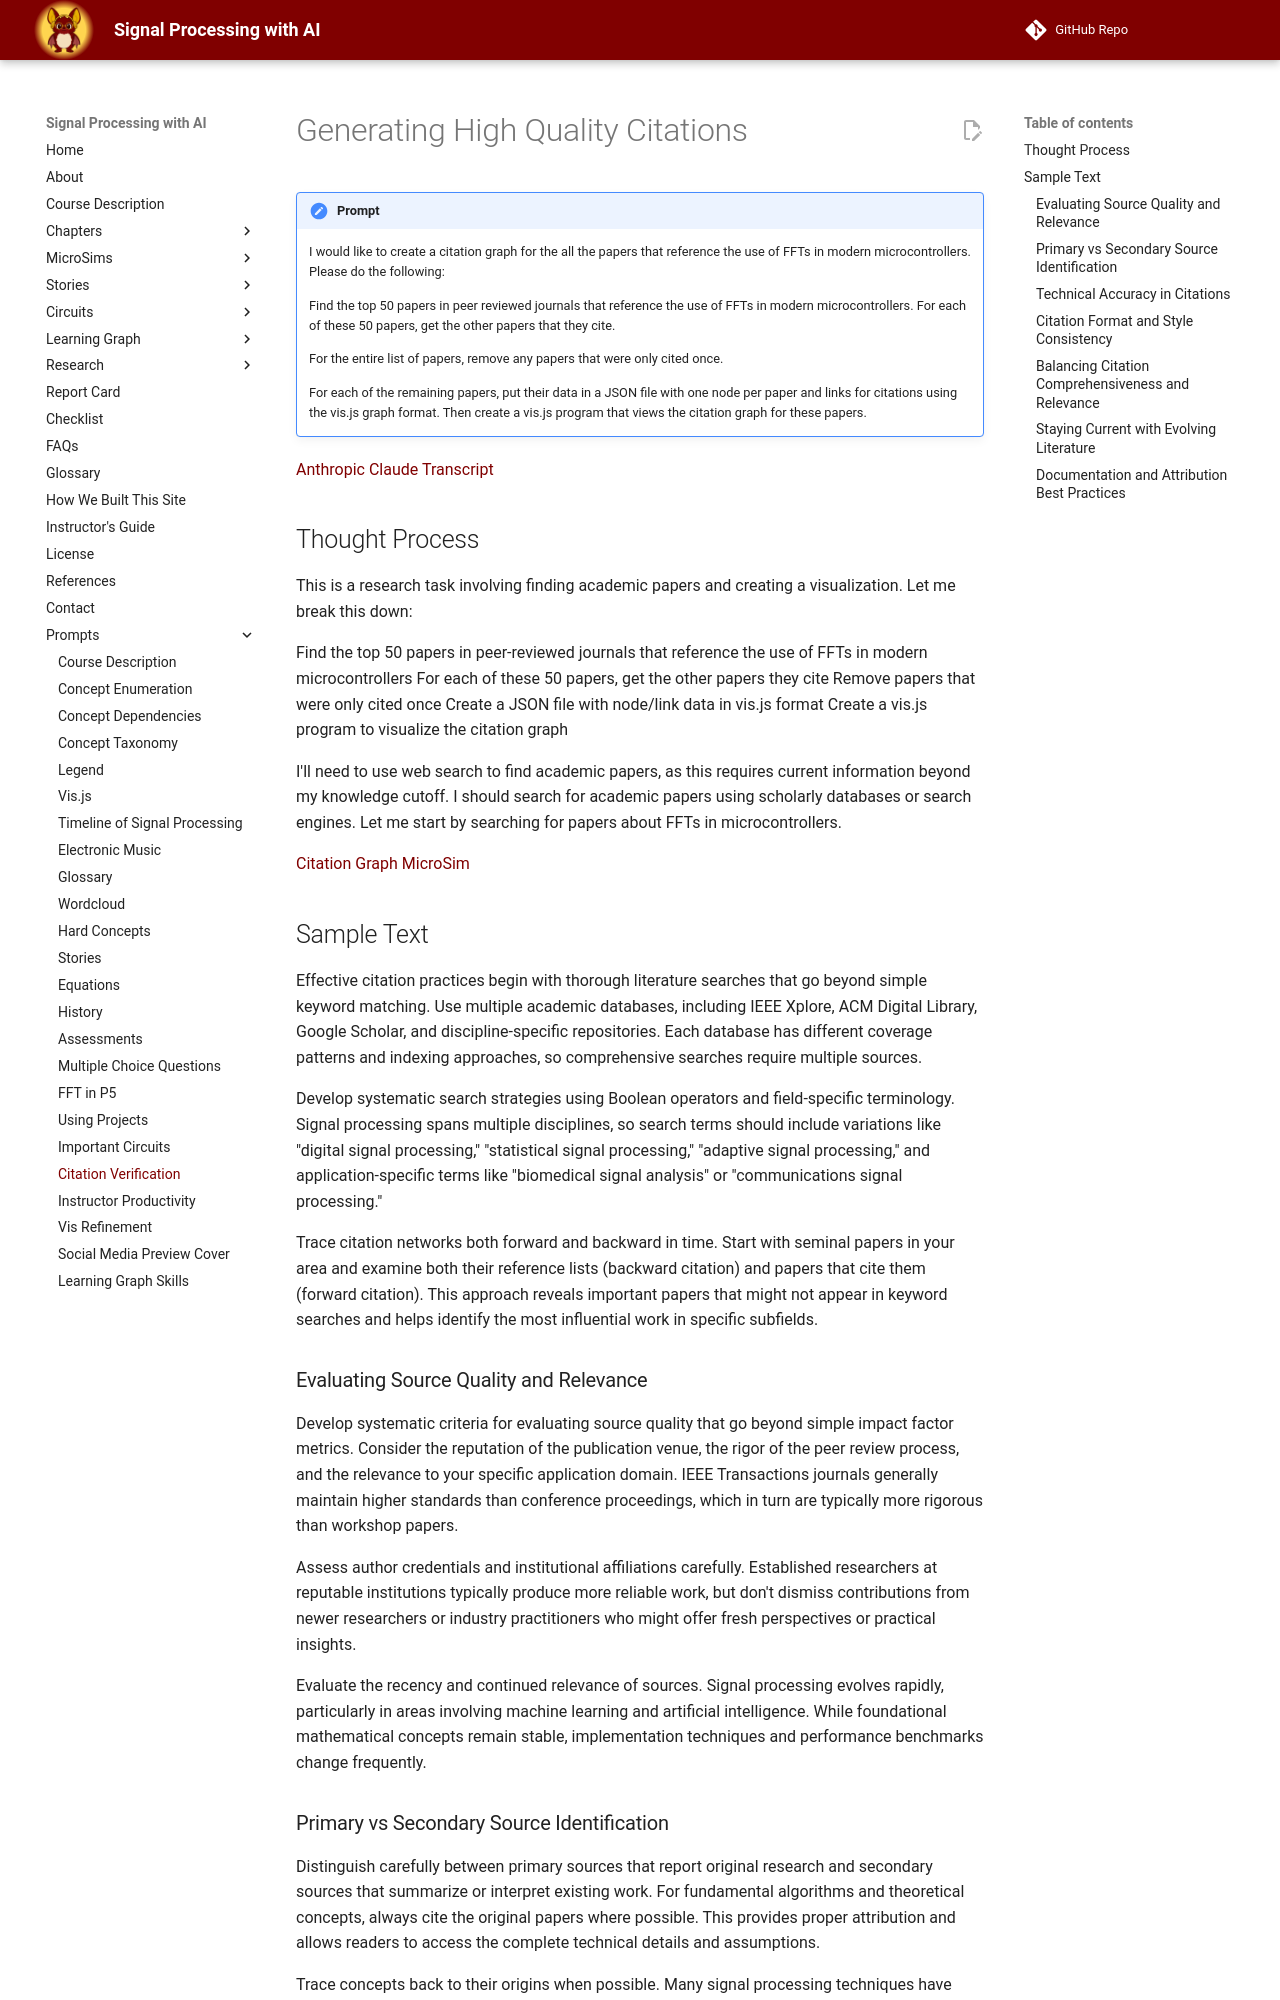

repository: dmccreary/signal-processing · page: prompts/20-citation-verification-prompts/index.html · generator: mkdocs

# Generating High Quality Citations

!!! prompt
    I would like to create a citation graph for the all the papers that reference the use of FFTs in modern microcontrollers.  Please do the following:

    Find the top 50 papers in peer reviewed journals that reference the use of FFTs in modern microcontrollers.  For each of these 50 papers, get the other papers that they cite.  

    For the entire list of papers, remove any papers that were only cited once.

    For each of the remaining papers, put their data in a JSON file with one node per paper and links for citations using the vis.js graph format.  Then create a vis.js program that views the citation graph for these papers.

[Anthropic Claude Transcript](https://claude.ai/public/artifacts/b1f8225c-13fa-4adb-abd2-5a9c41db8d72)

## Thought Process

This is a research task involving finding academic papers and creating a visualization. Let me break this down:

Find the top 50 papers in peer-reviewed journals that reference the use of FFTs in modern microcontrollers
For each of these 50 papers, get the other papers they cite
Remove papers that were only cited once
Create a JSON file with node/link data in vis.js format
Create a vis.js program to visualize the citation graph

I'll need to use web search to find academic papers, as this requires current information beyond my knowledge cutoff. I should search for academic papers using scholarly databases or search engines.
Let me start by searching for papers about FFTs in microcontrollers.

[Citation Graph MicroSim](../sims/citation-graph/index.md)

## Sample Text

Effective citation practices begin with thorough literature searches that go beyond simple keyword matching. Use multiple academic databases, including IEEE Xplore, ACM Digital Library, Google Scholar, and discipline-specific repositories. Each database has different coverage patterns and indexing approaches, so comprehensive searches require multiple sources.

Develop systematic search strategies using Boolean operators and field-specific terminology. Signal processing spans multiple disciplines, so search terms should include variations like "digital signal processing," "statistical signal processing," "adaptive signal processing," and application-specific terms like "biomedical signal analysis" or "communications signal processing."

Trace citation networks both forward and backward in time. Start with seminal papers in your area and examine both their reference lists (backward citation) and papers that cite them (forward citation). This approach reveals important papers that might not appear in keyword searches and helps identify the most influential work in specific subfields.

### Evaluating Source Quality and Relevance

Develop systematic criteria for evaluating source quality that go beyond simple impact factor metrics. Consider the reputation of the publication venue, the rigor of the peer review process, and the relevance to your specific application domain. IEEE Transactions journals generally maintain higher standards than conference proceedings, which in turn are typically more rigorous than workshop papers.

Assess author credentials and institutional affiliations carefully. Established researchers at reputable institutions typically produce more reliable work, but don't dismiss contributions from newer researchers or industry practitioners who might offer fresh perspectives or practical insights.

Evaluate the recency and continued relevance of sources. Signal processing evolves rapidly, particularly in areas involving machine learning and artificial intelligence. While foundational mathematical concepts remain stable, implementation techniques and performance benchmarks change frequently.
